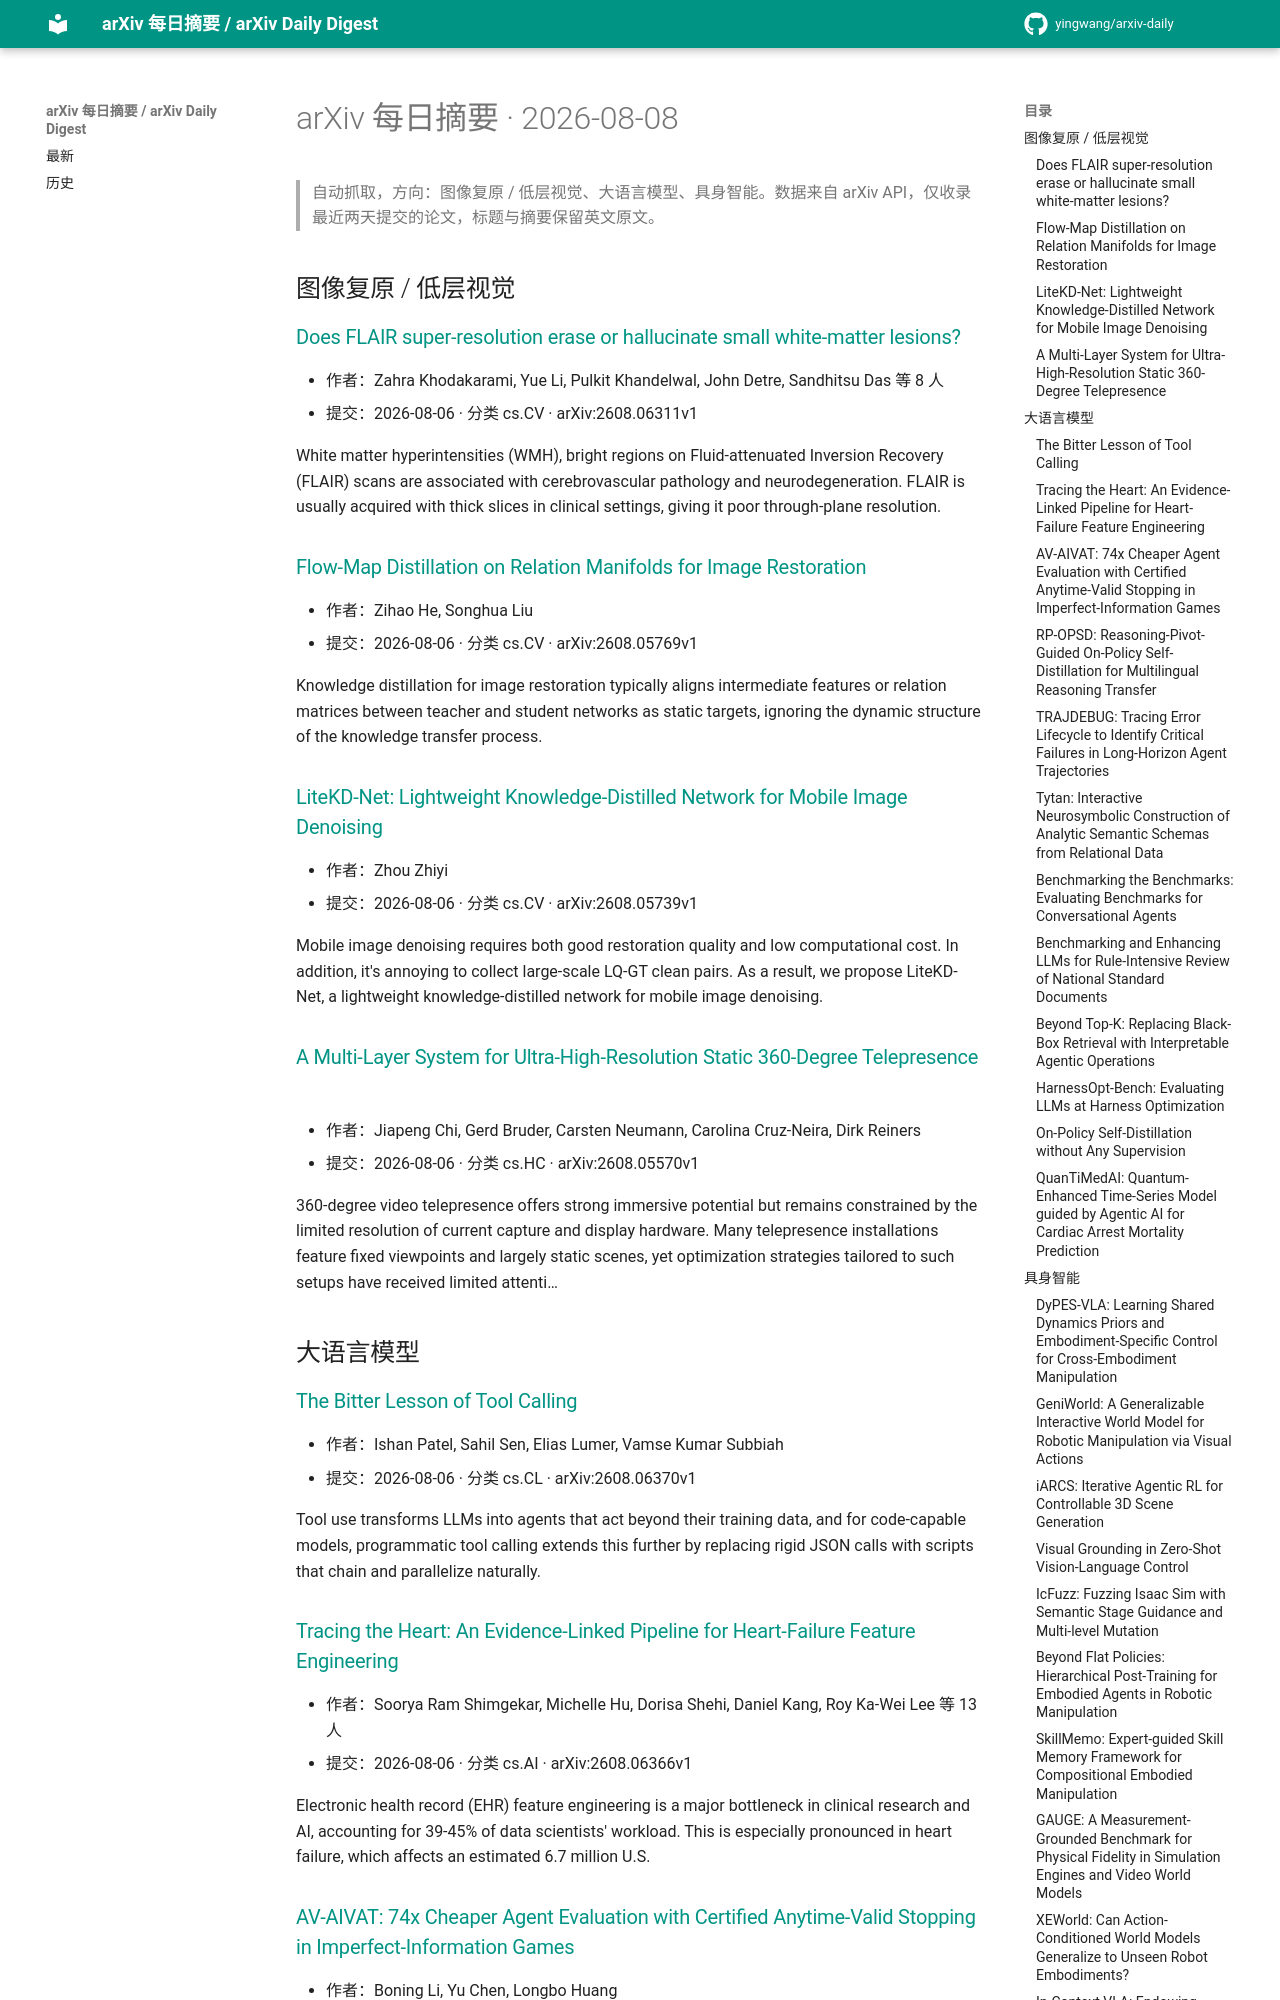

repository: yingwang/arxiv-daily · page: digests/2026-08-08/index.html · generator: mkdocs

# arXiv 每日摘要 · 2026-08-08

> 自动抓取，方向：图像复原 / 低层视觉、大语言模型、具身智能。数据来自 arXiv API，仅收录最近两天提交的论文，标题与摘要保留英文原文。

## 图像复原 / 低层视觉

### [Does FLAIR super-resolution erase or hallucinate small white-matter lesions?](http://arxiv.org/abs/2608.06311v1)

- 作者：Zahra Khodakarami, Yue Li, Pulkit Khandelwal, John Detre, Sandhitsu Das 等 8 人
- 提交：2026-08-06 · 分类 cs.CV · arXiv:2608.06311v1

White matter hyperintensities (WMH), bright regions on Fluid-attenuated Inversion Recovery (FLAIR) scans are associated with cerebrovascular pathology and neurodegeneration. FLAIR is usually acquired with thick slices in clinical settings, giving it poor through-plane resolution.

### [Flow-Map Distillation on Relation Manifolds for Image Restoration](http://arxiv.org/abs/2608.05769v1)

- 作者：Zihao He, Songhua Liu
- 提交：2026-08-06 · 分类 cs.CV · arXiv:2608.05769v1

Knowledge distillation for image restoration typically aligns intermediate features or relation matrices between teacher and student networks as static targets, ignoring the dynamic structure of the knowledge transfer process.

### [LiteKD-Net: Lightweight Knowledge-Distilled Network for Mobile Image Denoising](http://arxiv.org/abs/2608.05739v1)

- 作者：Zhou Zhiyi
- 提交：2026-08-06 · 分类 cs.CV · arXiv:2608.05739v1

Mobile image denoising requires both good restoration quality and low computational cost. In addition, it's annoying to collect large-scale LQ-GT clean pairs. As a result, we propose LiteKD-Net, a lightweight knowledge-distilled network for mobile image denoising.

### [A Multi-Layer System for Ultra-High-Resolution Static 360-Degree Telepresence](http://arxiv.org/abs/2608.05570v1)

- 作者：Jiapeng Chi, Gerd Bruder, Carsten Neumann, Carolina Cruz-Neira, Dirk Reiners
- 提交：2026-08-06 · 分类 cs.HC · arXiv:2608.05570v1

360-degree video telepresence offers strong immersive potential but remains constrained by the limited resolution of current capture and display hardware. Many telepresence installations feature fixed viewpoints and largely static scenes, yet optimization strategies tailored to such setups have received limited attenti…

## 大语言模型

### [The Bitter Lesson of Tool Calling](http://arxiv.org/abs/2608.06370v1)

- 作者：Ishan Patel, Sahil Sen, Elias Lumer, Vamse Kumar Subbiah
- 提交：2026-08-06 · 分类 cs.CL · arXiv:2608.06370v1

Tool use transforms LLMs into agents that act beyond their training data, and for code-capable models, programmatic tool calling extends this further by replacing rigid JSON calls with scripts that chain and parallelize naturally.

### [Tracing the Heart: An Evidence-Linked Pipeline for Heart-Failure Feature Engineering](http://arxiv.org/abs/2608.06366v1)

- 作者：Soorya Ram Shimgekar, Michelle Hu, Dorisa Shehi, Daniel Kang, Roy Ka-Wei Lee 等 13 人
- 提交：2026-08-06 · 分类 cs.AI · arXiv:2608.06366v1

Electronic health record (EHR) feature engineering is a major bottleneck in clinical research and AI, accounting for 39-45% of data scientists' workload. This is especially pronounced in heart failure, which affects an estimated 6.7 million U.S.

### [AV-AIVAT: 74x Cheaper Agent Evaluation with Certified Anytime-Valid Stopping in Imperfect-Information Games](http://arxiv.org/abs/2608.06362v1)

- 作者：Boning Li, Yu Chen, Longbo Huang
- 提交：2026-08-06 · 分类 cs.GT · arXiv:2608.06362v1

Deciding which of two agents is stronger means playing games until skill outweighs luck, and every game costs money, model inference, or expert time. Since the number of games needed is unknown, fixed-budget evaluations either keep paying after the result is settled or stop before the agents can be told apart, while na…
